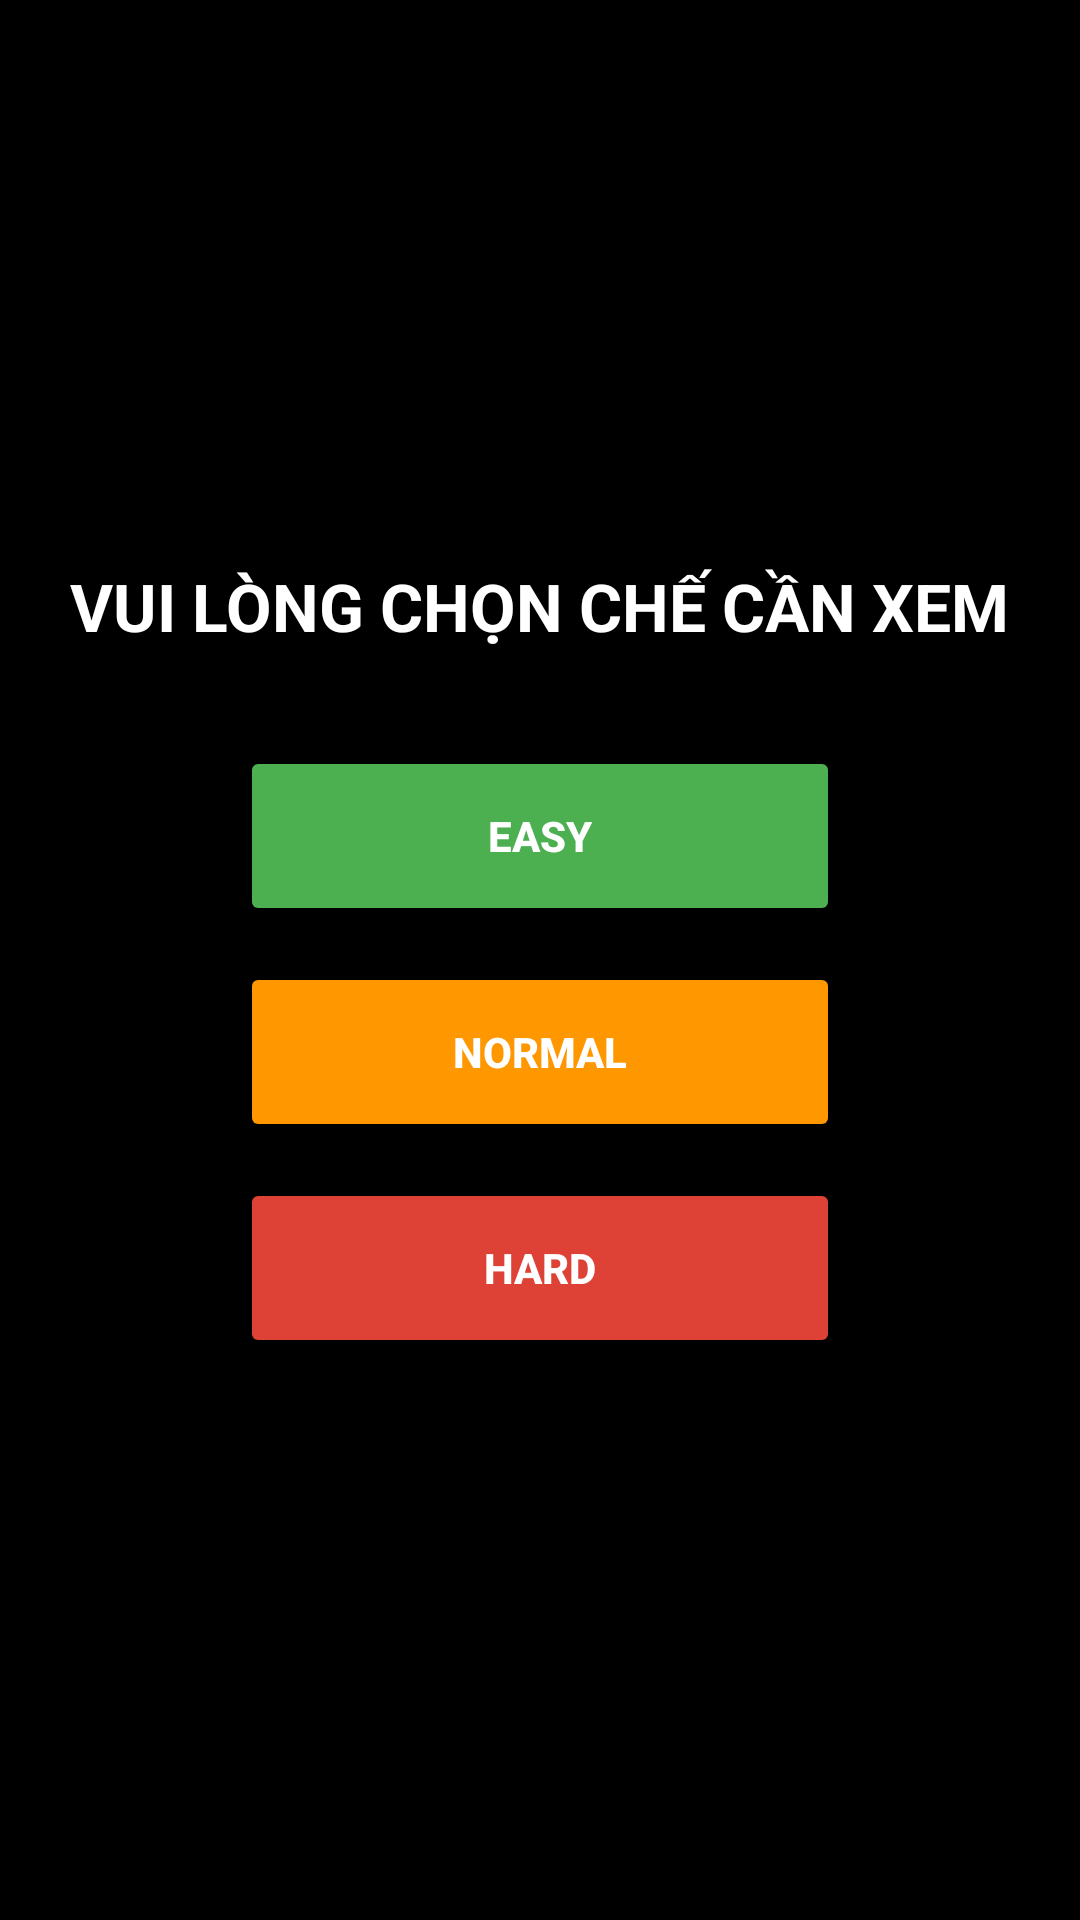

The Android layout XML behind this screen, and the referenced resources:
<!-- AndroidManifest.xml: application theme Theme.GameLatThe -->
<!-- res/layout/fragment_history.xml -->
<?xml version="1.0" encoding="utf-8"?>
<LinearLayout xmlns:android="http://schemas.android.com/apk/res/android"
    xmlns:app="http://schemas.android.com/apk/res-auto"
    android:layout_width="match_parent"
    android:layout_height="match_parent"
    android:orientation="vertical"
    android:padding="16dp"
    android:background="#000000"
    android:gravity="center">

    <TextView
        android:layout_width="wrap_content"
        android:layout_height="wrap_content"
        android:text="VUI LÒNG CHỌN CHẾ CẦN XEM"
        android:textSize="22sp"
        android:textStyle="bold"
        android:textColor="#FFFFFF"
        android:layout_marginBottom="32dp" />

    <LinearLayout
        android:layout_width="200dp"
        android:layout_height="wrap_content"
        android:orientation="vertical">

        <Button
            android:id="@+id/btnEasy"
            android:layout_width="match_parent"
            android:layout_height="60dp"
            android:text="EASY"
            android:backgroundTint="#4CAF50"
            android:textColor="#FFFFFF"
            android:textStyle="bold"
            android:layout_marginBottom="12dp" />

        <Button
            android:id="@+id/btnNormal"
            android:layout_width="match_parent"
            android:layout_height="60dp"
            android:text="NORMAL"
            android:backgroundTint="#FF9800"
            android:textColor="#FFFFFF"
            android:textStyle="bold"
            android:layout_marginBottom="12dp" />

        <Button
            android:id="@+id/btnHard"
            android:layout_width="match_parent"
            android:layout_height="60dp"
            android:text="HARD"
            android:backgroundTint="#DE4135"
            android:textColor="#FFFFFF"
            android:textStyle="bold" />

    </LinearLayout>

    <RelativeLayout
        android:id="@+id/layoutLeaderboard"
        android:layout_width="match_parent"
        android:layout_height="match_parent"
        android:layout_marginTop="20dp"
        android:visibility="gone">

        <androidx.recyclerview.widget.RecyclerView
            android:id="@+id/recyclerViewHistory"
            android:layout_width="match_parent"
            android:layout_height="match_parent" />

    </RelativeLayout>

</LinearLayout>
<!-- resources referenced by this layout -->
<resources>
  <style name="Theme.GameLatThe" parent="Base.Theme.GameLatThe" />
  <style name="Base.Theme.GameLatThe" parent="Theme.Material3.DayNight.NoActionBar">
          
          
      </style>
</resources>
